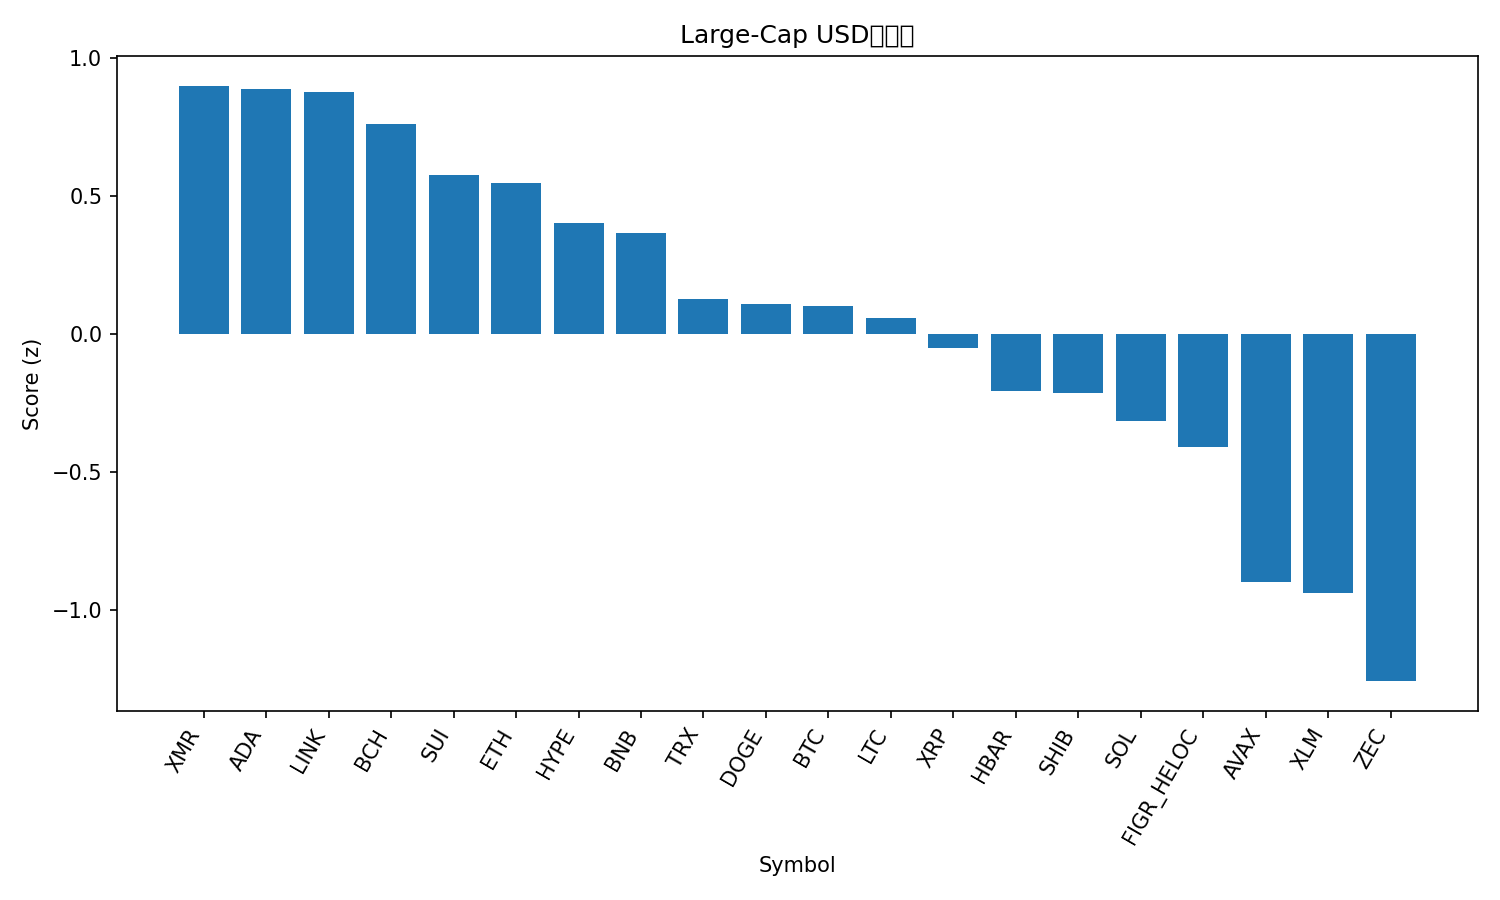

Source data for this figure (header and first rows):
rank, name, symbol, price, pct_1h, pct_24h, pct_7d, pct_1h_vs_btc, pct_24h_vs_btc, pct_7d_vs_btc, market_cap_rank, market_cap, volume_usd, score
1, Monero, XMR, 414.6, 0.64, 1.309, 6.124, 0.8324, 0.2552, 1.295, 26, 7617456073, 127224609, 0.9003
2, Cardano, ADA, 0.4249, 0.4018, 2.888, 4.09, 0.5941, 1.834, -0.7389, 11, 15561312914, 546798934, 0.8901
3, Chainlink, LINK, 13.34, 0.3352, 2.916, 5.617, 0.5276, 1.861, 0.788, 19, 9313702014, 311618915, 0.8788
4, Bitcoin Cash, BCH, 557.1, -0.3762, 6.775, 1.618, -0.1839, 5.721, -3.211, 16, 11143107249, 450742744, 0.7618
5, Sui, SUI, 1.54, -0.2492, 3.268, 11.5, -0.05687, 2.214, 6.667, 33, 5668475464, 424664590, 0.5773
6, Ethereum, ETH, 3035, 0.04155, 2.036, 7.627, 0.2339, 0.9823, 2.798, 2, 366891870421, 11326014352, 0.5477
7, Hyperliquid, HYPE, 33.63, 0.6046, -2.134, 10.23, 0.797, -3.188, 5.406, 20, 9124061295, 233557839, 0.403
8, BNB, BNB, 895, -0.1867, 2.658, 6.049, 0.005653, 1.604, 1.22, 5, 123520312408, 944123215, 0.3675
9, TRON, TRX, 0.2826, 0.04424, 0.6173, 2.673, 0.2366, -0.4369, -2.155, 8, 26767625239, 379635360, 0.1282
10, Dogecoin, DOGE, 0.1498, -0.1008, 1.394, 2.046, 0.09153, 0.3403, -2.783, 10, 22808888382, 685799784, 0.1091
11, Bitcoin, BTC, 91302, -0.1924, 1.054, 4.829, 0.0, 0.0, 0.0, 1, 1824752221888, 40516987534, 0.1021
12, Litecoin, LTC, 84.2, -0.02299, 0.9821, 0.3754, 0.1694, -0.07201, -4.453, 30, 6456115644, 339993953, 0.05901
13, XRP, XRP, 2.2, -0.1453, -0.01756, 6.03, 0.04702, -1.072, 1.201, 4, 132794712925, 1774918492, -0.05022
14, Hedera, HBAR, 0.1445, -0.3285, 1.153, 0.02626, -0.1361, 0.09906, -4.802, 31, 6153062850, 119029779, -0.205
15, Shiba Inu, SHIB, 8.48e-06, -0.4129, 0.5382, 5.852, -0.2205, -0.516, 1.023, 34, 5012303508, 82581354, -0.2124
16, Solana, SOL, 138.1, -0.6684, 1.576, 4.11, -0.476, 0.5219, -0.7181, 6, 77268056700, 3258441251, -0.3143
17, Figure Heloc, FIGR_HELOC, 1.025, 0.0, -1.781, -0.1272, 0.1924, -2.836, -4.956, 12, 14281293121, 146771, -0.4087
18, Avalanche, AVAX, 14.15, -0.4269, -3.395, 5.745, -0.2345, -4.449, 0.9167, 32, 6097365136, 316867512, -0.9008
19, Stellar, XLM, 0.2512, -0.7094, -1.451, 2.122, -0.517, -2.505, -2.706, 23, 8144644896, 90577945, -0.9391
20, Zcash, ZEC, 442, -0.01329, -2.604, -23.27, 0.1791, -3.658, -28.1, 27, 7277871584, 586586529, -1.259
21, World Liberty Financial, WLFI, 0.1568, -1.268, -1.935, 3.414, -1.075, -2.989, -1.415, 36, 4299495357, 101391780, -1.498
